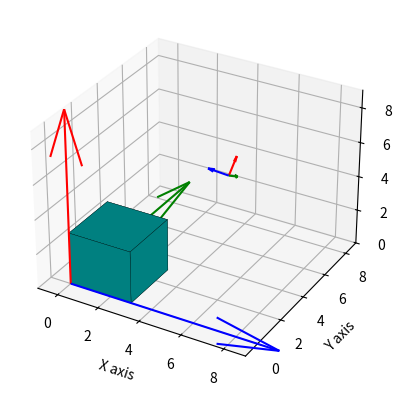

Recreate this plot in Python.
import numpy as np
from numpy import linalg as LA
import math
from matplotlib import pyplot as plt
from mpl_toolkits.mplot3d.art3d import Poly3DCollection
from mpl_toolkits.mplot3d import Axes3D

np.set_printoptions(
    suppress=True,
    precision=4
)

def matricaKamere(org,imgs):
    n = len(imgs)
    X = []
 
    for i in range(n):
        A, B, C, D = imgs[i]
        a, b, d = org[i]
        
        X.append([0, 0, 0, 0, -d*A, -d*B, -d*C, -d*D, b*A, b*B, b*C, b*D])
        X.append([d*A, d*B, d*C, d*D, 0, 0, 0, 0, -a*A, -a*B, -a*C, -a*D])
        
    X = np.array(X)
    
    _, _, V = LA.svd(X)
    T = V[-1].reshape(3, 4)
 
    T = T / T[-1, -1]
    T = np.where(np.isclose(T, 0) , 0.0 , T)
    return T

def kalibracijaKamere(T):
    T0 = np.delete(T, 3, 1)
    T0i = LA.inv(T0)

    T1 = T0i[:, 0]
    T2 = T0i[:, 1]
    T3 = T0i[:, 2]

    Q1 = T1
    Q2 = T2 - ((np.dot(T2, Q1) / np.dot(Q1, Q1)) * Q1)
    Q3 = T3 - ((np.dot(T3, Q2) / np.dot(Q2, Q2)) * Q2) - ((np.dot(T3, Q1) / np.dot(Q1, Q1)) * Q1)

    Q1 = Q1 / LA.norm(Q1)
    Q2 = Q2 / LA.norm(Q2)
    Q3 = Q3 / LA.norm(Q3)

    K = np.dot(T0, np.column_stack([Q1, Q2, Q3]))
    K = K / K[-1, -1]
    K = np.where(np.isclose(K, 0), 0.0, K)

    return K

def centar(T):
    C1 = LA.det(np.delete(T,0,1))
    C2 = LA.det(np.delete(T,1,1))
    C3 = LA.det(np.delete(T,2,1))
    C4 = LA.det(np.delete(T,3,1))

    C = np.array([C1, -C2, C3, -C4]) / -C4
    C = np.where(np.isclose(C, 0) , 0.0 , C)

    return C

def kameraA(T):
    T0 = np.delete(T,3,1)
    T0i = LA.inv(T0)
    
    T1 = T0i[:, 0]
    T2 = T0i[:, 1]
    T3 = T0i[:, 2]
    
    Q1 = T1 
    Q2 = T2 - ((np.dot(T2, Q1) / np.dot(Q1, Q1)) * Q1)
    Q3 = T3 - ((np.dot(T3, Q2) / np.dot(Q2, Q2)) * Q2) - ((np.dot(T3, Q1) / np.dot(Q1, Q1)) * Q1)

    Q1 = Q1 / LA.norm(Q1)
    Q2 = Q2 / LA.norm(Q2)
    Q3 = Q3 / LA.norm(Q3)
    
    A = np.column_stack([Q1, Q2, Q3])
    
    if LA.det(A) < 0:
        A *= -1
    
    A = np.where(np.isclose(A, 0) , 0.0 , A)
    return A

org1 =  np.array([1,-1,-1])*(np.array([2016,0,0]) -  np.array([[1003, 336, 1], [1441, 501, 1], [1032, 743, 1], [579, 497, 1], [656, 968, 1], [1014, 1254, 1], [1349, 963, 1], [1006, 767, 1]] ))


imgs1 = np.array([[0, 0, 3, 1], [0, 3, 3, 1], [3, 3, 3, 1], [3, 0, 3, 1], [3, 0, 0, 1], [3, 3, 0, 1], [0, 3, 0, 1], [2, 2, 3, 1]])

T1 = matricaKamere(org1,imgs1)
print("Matrica kamere:\n", T1)
print()
print("Matrica kalibracije kamere:\n", kalibracijaKamere(T1))
print()
print("Pozicija centra kamere: ", centar(T1))
print()

print("Spoljasnja matrica kamere: \n", kameraA(T1))
print()

tacke = np.array([[3, 0, 0], [3, 3, 0], [0, 3, 0], [0, 0, 0], [3, 0, 3], [3, 3, 3], [0, 3, 3], [0, 0, 3]])

ivice = np.array([[tacke[0], tacke[1], tacke[2], tacke[3]], 
         [tacke[4], tacke[5], tacke[6], tacke[7]],  
         [tacke[0], tacke[1], tacke[5], tacke[4]],  
         [tacke[2], tacke[3], tacke[7], tacke[6]], 
         [tacke[1], tacke[2], tacke[6], tacke[5]], 
         [tacke[0], tacke[3], tacke[7], tacke[4]]])


b_x = np.array([10, 0, 0])
b_y = np.array([0, 10, 0])
b_z = np.array([0, 0, 10])

A = kameraA(T1)
K = kalibracijaKamere(T1)
C = centar(T1)
C = C[:3]

x_kamere = A[0]
y_kamere = A[1]
z_kamere = A[2]



fig = plt.figure()
axs = fig.add_subplot(111, projection='3d')
axs.add_collection3d(Poly3DCollection(ivice, facecolors='teal', linewidths=0.2, edgecolors='black', alpha=1))

i = [0, 0, 0]

axs.quiver(*i, *b_x, color = 'blue')
axs.quiver(*i, *b_y, color = 'green')
axs.quiver(*i, *b_z, color = 'red')


axs.quiver(*C, *x_kamere, color = 'blue')
axs.quiver(*C, *y_kamere, color = 'green')
axs.quiver(*C, *z_kamere, color = 'red')


axs.set_xlabel('X axis')
axs.set_ylabel('Y axis')
axs.set_zlabel('Z axis')
axs.set_xlim([-1, 9])
axs.set_ylim([-1, 9])
axs.set_zlim([0, 9])

plt.show()